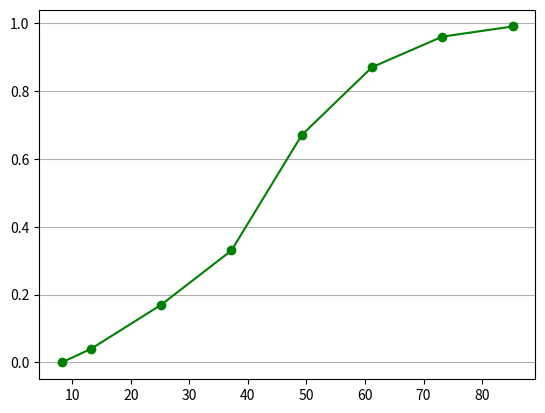

Python code for this plot:
import matplotlib.pyplot as plt
import numpy as np
import functools as ft

n = 100
n_x= [4,13,16,34,20,9,3]
x_i= [13.2,25.2,37.2,49.2,61.2,73.2,85.2]


ccount = 0
out = "F(x) = \n"

val = 0 / n
out += f"{val}, x <= {x_i[0]}, \n"
y = [0]

for i in range(len(n_x)-1):
    val = ft.reduce(lambda x, y: x+y, n_x[:i+1]) / n
    out += f"{val}, {x_i[i]} <= x <= {x_i[i+1]}, \n"
    y.append(val)

i = len(n_x)-1
val = ft.reduce(lambda x, y: x+y, n_x[:i+1]) / n
out += f"{val}, x > {x_i[i]}; \n"
y.append(val)

x_i = [x_i[0]-5] + x_i

print(out)

p1 = plt.plot(x_i, y, '-go')
plt.grid(axis="y")
plt.savefig('рис2.png')
plt.show()